Run: headless pygame with SDL's dummy video driver; simulated clock (each Clock.tick advances the game by its frame time, no real sleeping); random seed 0; keys injected as events and as key.get_pressed() state; no mouse input.
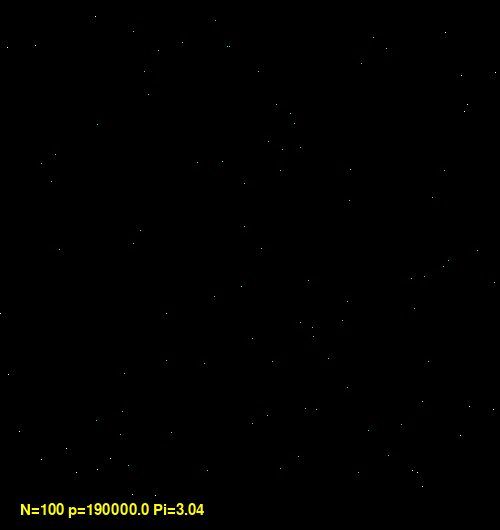
Frame 1 of 4 · flips 1–60 · no input
Frame 2 of 4 · flips 61–180 · tapped SPACE, RETURN · held RIGHT (→), D · screen unchanged from frame 1, image omitted
Frame 3 of 4 · flips 181–300 · held DOWN (↓), S · screen unchanged from frame 2, image omitted
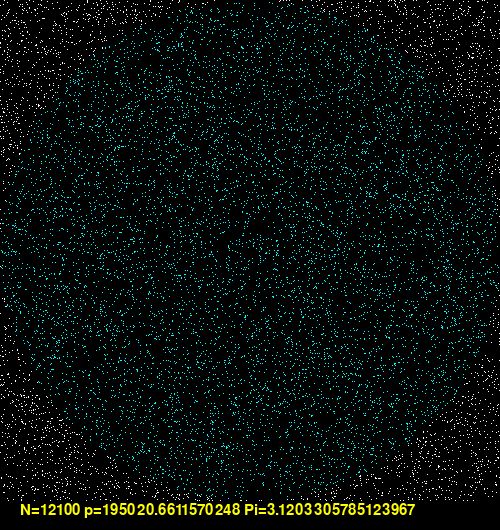
Frame 4 of 4 · flips 301–420 · held LEFT (←), A, UP (↑), W

The pygame program that drew these frames:

from pygame import *
from random import *

black=(0,0,0)
white=(255,255,255)
yellow=(255,255,0)
blue=(0,255,255)

init()
window= display.set_mode((500,530))
clock=time.Clock()
Font=font.SysFont("comicsansms",22)


N=100
tabx=[]
taby=[]
for i in range(N):
	tabx.append(randint(0,500))
	taby.append(randint(0,500))
	


end=False
while not end:
	for z in event.get():
		if z.type ==QUIT:
			end=True
	keys=key.get_pressed()
	if keys[K_a]:
		N=N+100
	for i in range(100):
		tabx.append(randint(0,500))
		taby.append(randint(0,500))	
	
	in_circle=0.0	
	window.fill(black)
	
	for i in range(N):
		
		if (tabx[i]-250)**2+(taby[i]-250)**2<=250**2:
			in_circle=in_circle+1
			window.set_at((tabx[i],taby[i]),blue)
		else:
			window.set_at((tabx[i],taby[i]),white)
		
	p=in_circle/N*500*500
	Pi=p/500/500*4
	
	text=Font.render("N="+str(N)+" p="+str(p)+" Pi="+str(Pi),True,yellow)
	window.blit(text,(20,503))
	
	clock.tick(10)
	display.flip()
